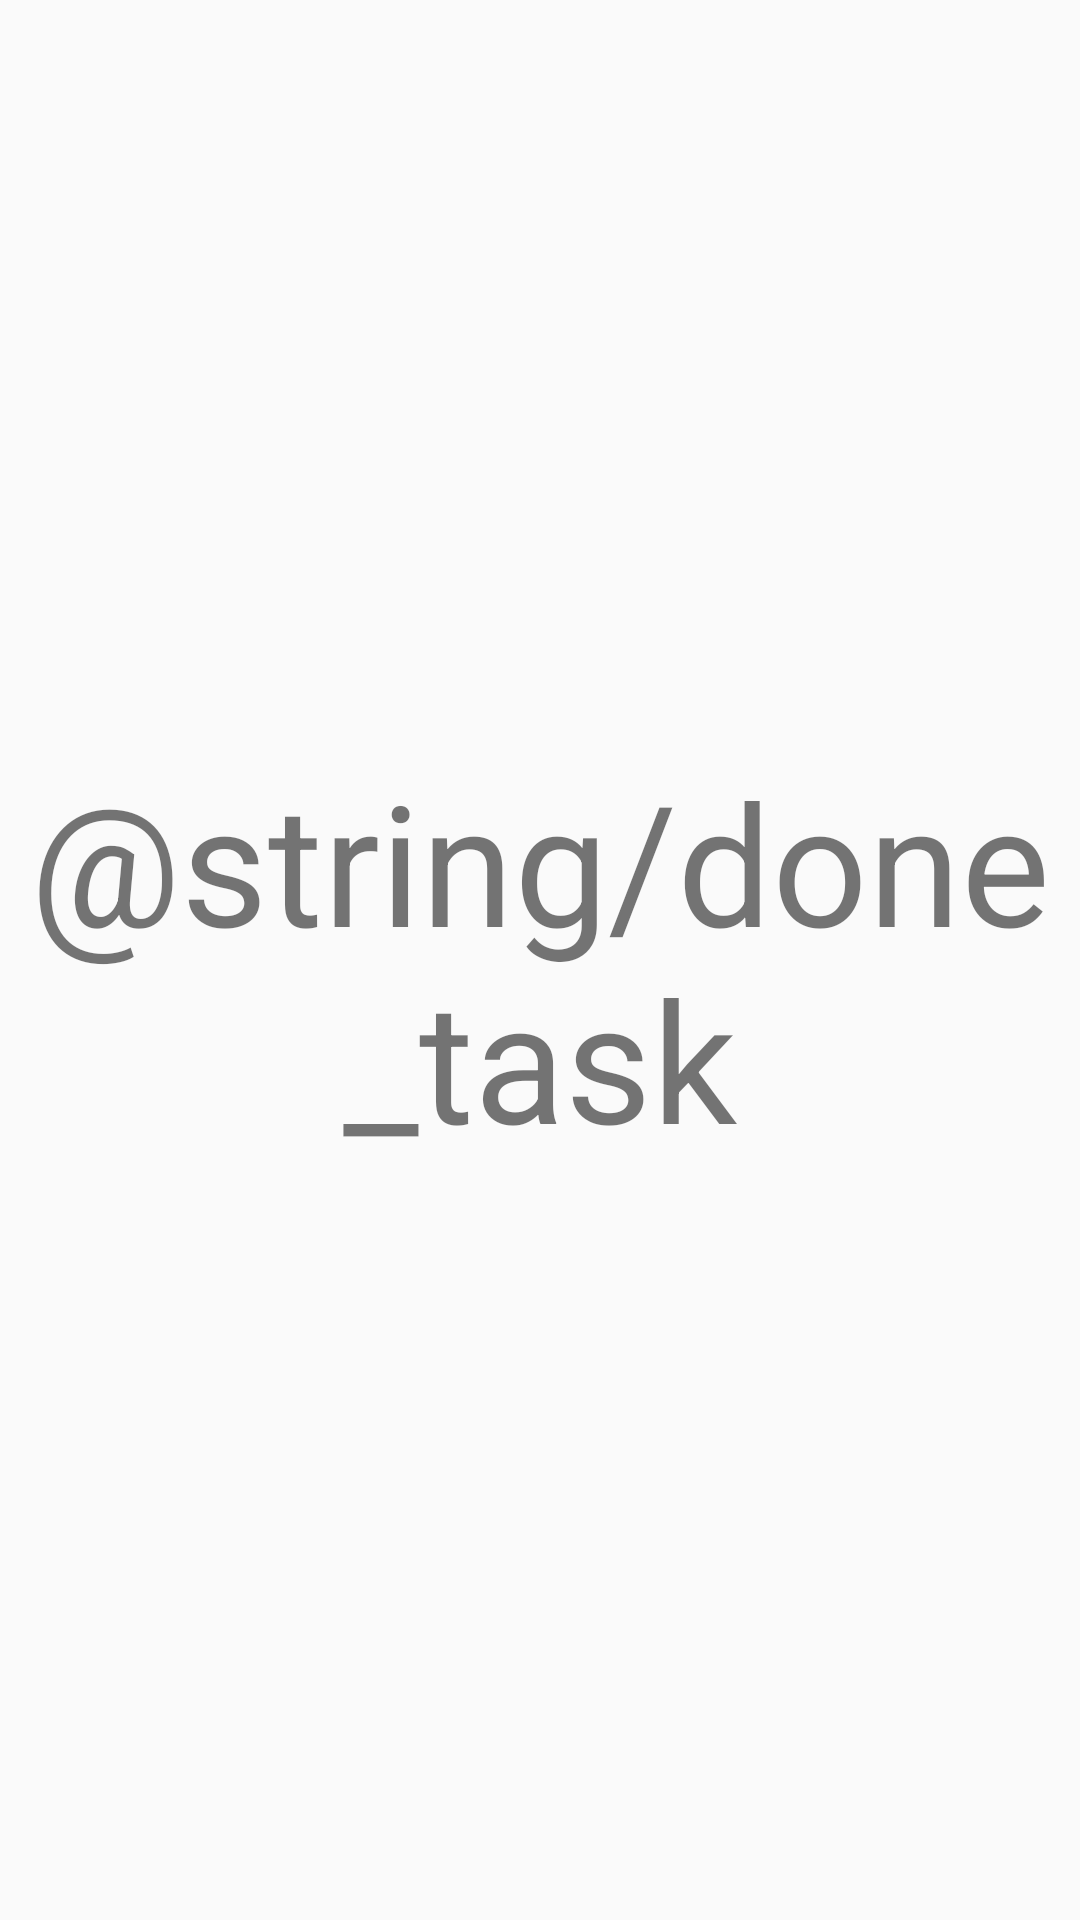

Android layout source for this screen:
<!-- AndroidManifest.xml: application theme AppTheme -->
<!-- res/layout/fragment_done_task.xml -->
<FrameLayout xmlns:android="http://schemas.android.com/apk/res/android"
    xmlns:tools="http://schemas.android.com/tools"
    android:layout_width="match_parent"
    android:layout_height="match_parent"
    tools:context="ru.ikota.domark.Fragments.DoneTaskFragment">

    <TextView
        android:layout_width="match_parent"
        android:layout_height="match_parent"
        android:text="@string/done_task"
        android:textSize="56dp"
        android:gravity="center"/>

</FrameLayout>
<!-- resources referenced by this layout -->
<resources>
  <style name="AppTheme" parent="Theme.AppCompat.Light.NoActionBar">
          
          <item name="colorPrimary">@color/colorPrimary</item>
          <item name="colorPrimaryDark">@color/colorPrimaryDark</item>
          <item name="colorAccent">@color/colorAccent</item>
  
          <item name="actionOverflowButtonStyle">@style/actionButtonOverflow</item>
      </style>
  <color name="colorPrimary">#9E9E9E</color>
  <color name="colorPrimaryDark">#616161</color>
  <color name="colorAccent">#616161</color>
  <style name="actionButtonOverflow" parent="Widget.AppCompat.Light.ActionButton.Overflow">
          <item name="android:src">@drawable/ic_more_vert_white_24dp</item>
      </style>
</resources>
